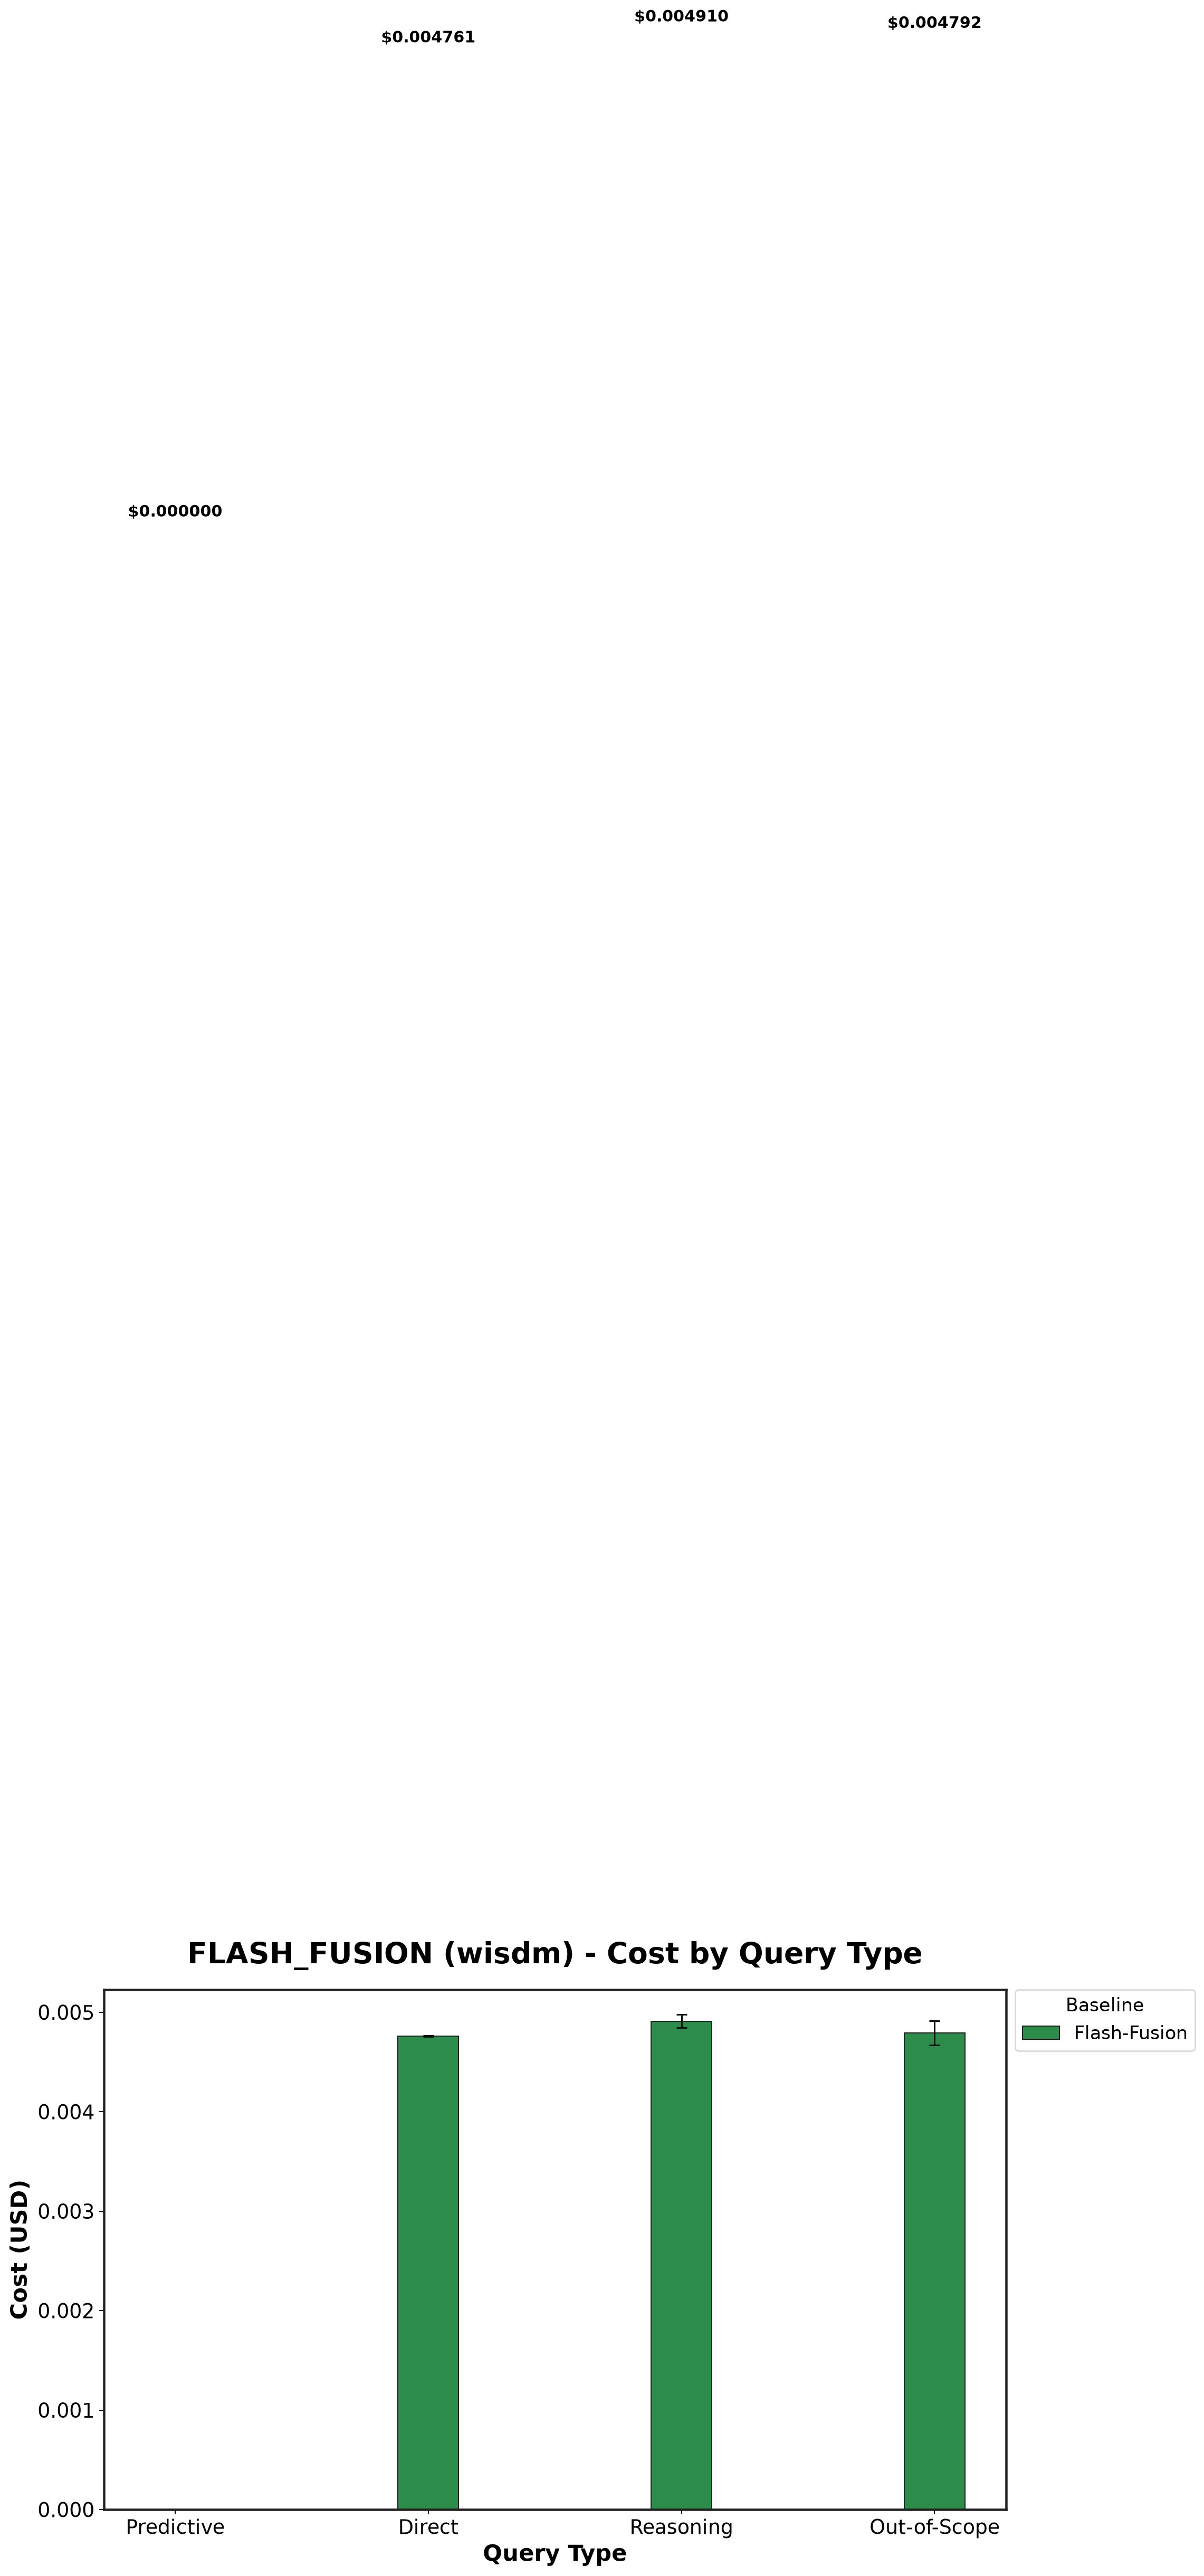

Data behind this chart, as committed beside it:
Baseline, Predictive_mean, Predictive_std, Direct_mean, Direct_std, Reasoning_mean, Reasoning_std, Out-of-Scope_mean, Out-of-Scope_std
Flash-Fusion, 0.0, 0.0, 0.004761, 5.5600384066560405e-06, 0.00491, 6.760814357074341e-05, 0.004792, 0.0001208
